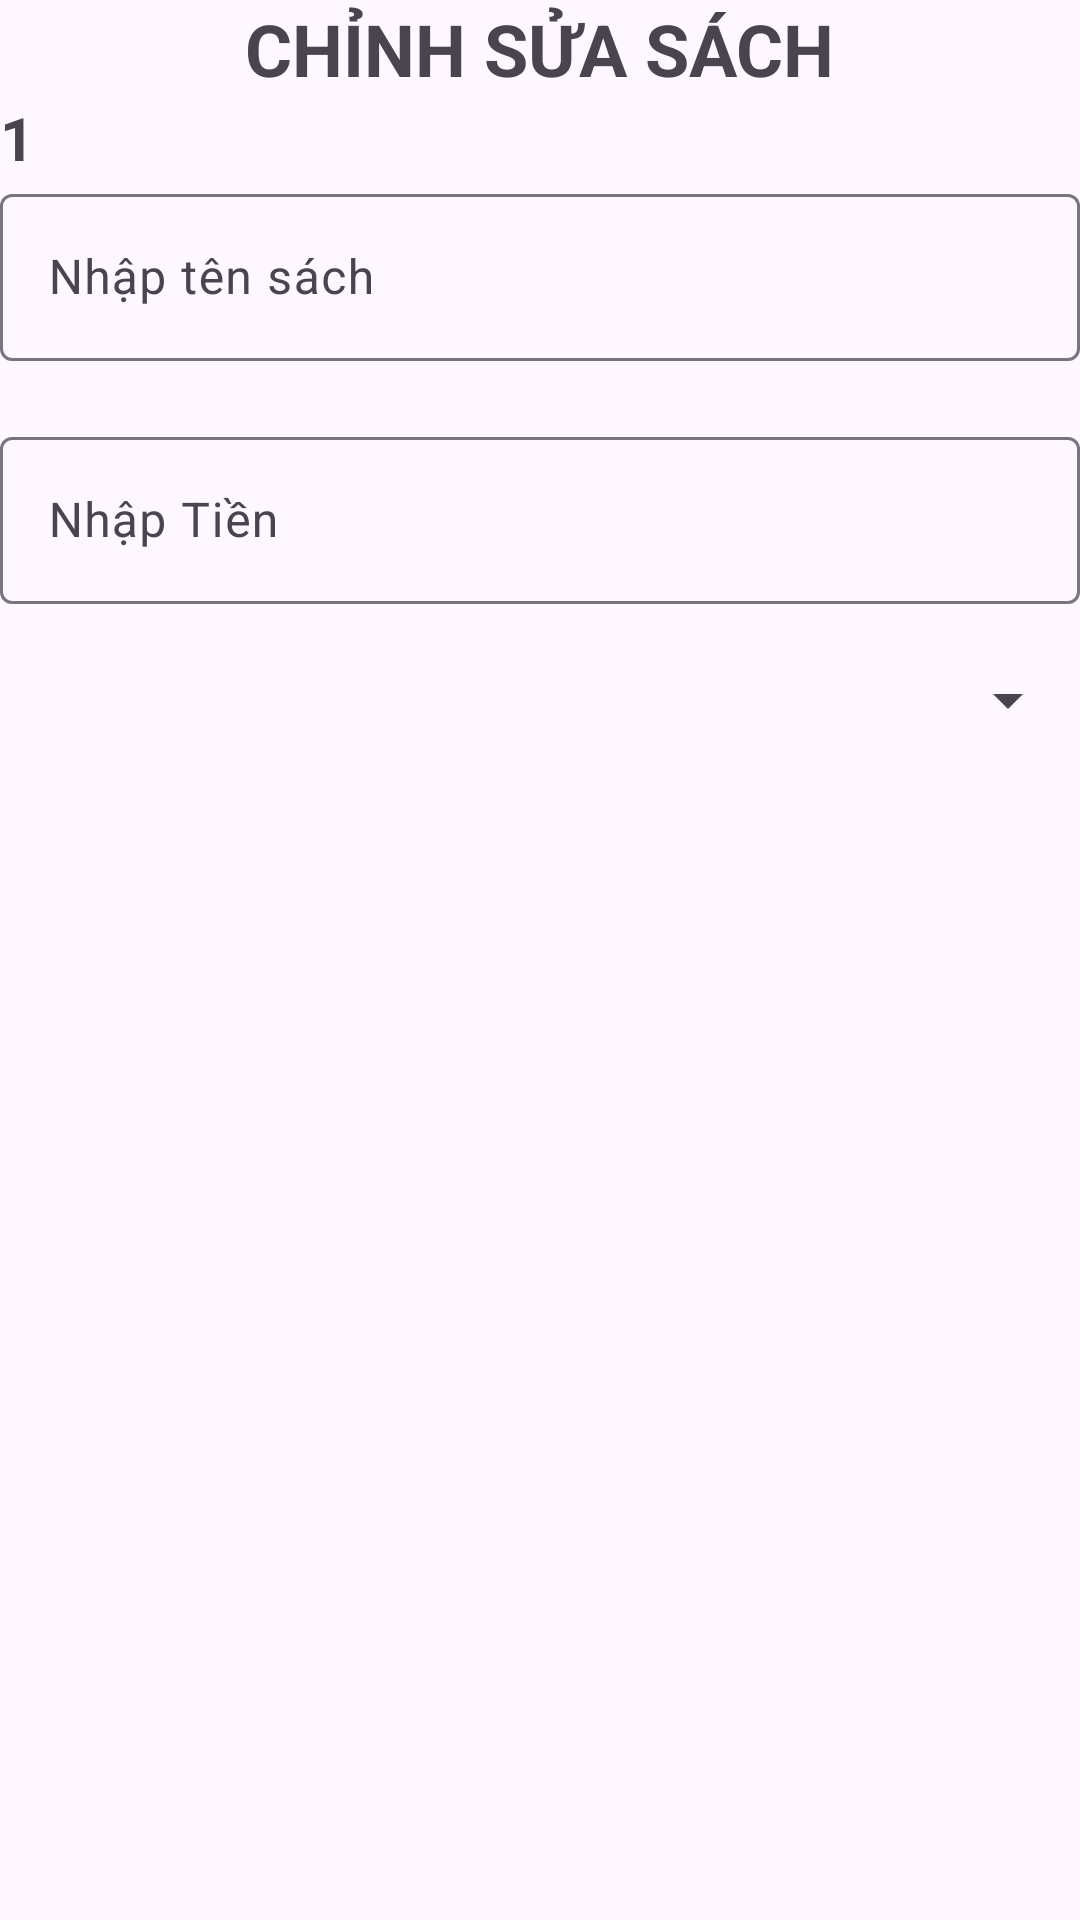

Android layout source for this screen:
<!-- AndroidManifest.xml: application theme Theme.Fpolyquangdvph48000duanmau -->
<!-- res/layout/dialog_chinhsuasach.xml -->
<?xml version="1.0" encoding="utf-8"?>
<LinearLayout xmlns:android="http://schemas.android.com/apk/res/android"
    android:layout_width="match_parent"
    android:layout_height="wrap_content"
    android:orientation="vertical"
    android:layout_margin="10dp">

    <TextView
        android:layout_width="wrap_content"
        android:layout_height="wrap_content"
        android:text="Chỉnh Sửa Sách"
        android:textAllCaps="true"
        android:textSize="24sp"
        android:textStyle="bold"
        android:layout_gravity="center"/>
    <TextView
        android:id="@+id/txtCSMaSach1"
        android:layout_width="match_parent"
        android:layout_height="wrap_content"
        android:textSize="20sp"
        android:textStyle="bold"
        android:text="1"/>

    <com.google.android.material.textfield.TextInputLayout
        android:layout_width="match_parent"
        android:layout_height="wrap_content"
        android:layout_marginBottom="20dp">

        <com.google.android.material.textfield.TextInputEditText
            android:id="@+id/edtCSSach1"
            android:layout_width="match_parent"
            android:layout_height="wrap_content"
            android:hint="Nhập tên sách"/>
    </com.google.android.material.textfield.TextInputLayout>

    <com.google.android.material.textfield.TextInputLayout
        android:layout_width="match_parent"
        android:layout_height="wrap_content"
        android:layout_marginBottom="20dp">

        <com.google.android.material.textfield.TextInputEditText
            android:id="@+id/edtCSTien1"
            android:layout_width="match_parent"
            android:layout_height="wrap_content"
            android:hint="Nhập Tiền"/>
    </com.google.android.material.textfield.TextInputLayout>

    <Spinner
        android:layout_width="match_parent"
        android:layout_height="wrap_content"
        android:id="@+id/spnCSSach"/>

</LinearLayout>
<!-- resources referenced by this layout -->
<resources>
  <style name="Theme.Fpolyquangdvph48000duanmau" parent="Base.Theme.Fpolyquangdvph48000duanmau" />
  <style name="Base.Theme.Fpolyquangdvph48000duanmau" parent="Theme.Material3.DayNight.NoActionBar">
          
          
      </style>
</resources>
